Run: headless pygame with SDL's dummy video driver; simulated clock (each Clock.tick advances the game by its frame time, no real sleeping); random seed 0; keys injected as events and as key.get_pressed() state; mouse plan: one left click at the window centre at the start of phase 2, then a move to the lower-right quarter at the start of phase 3.
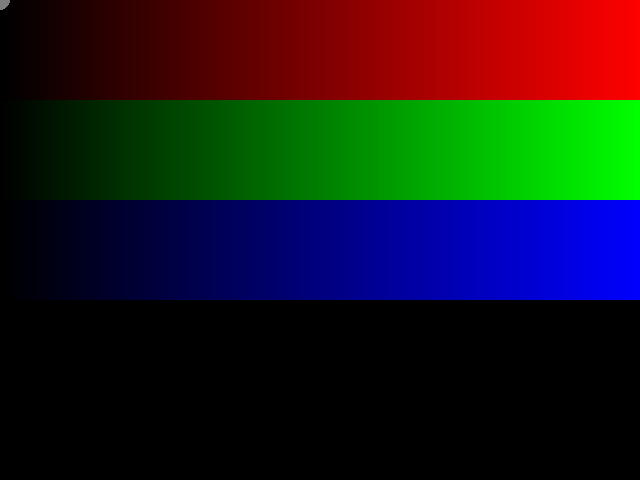
Frame 1 of 4 · flips 1–60 · no input
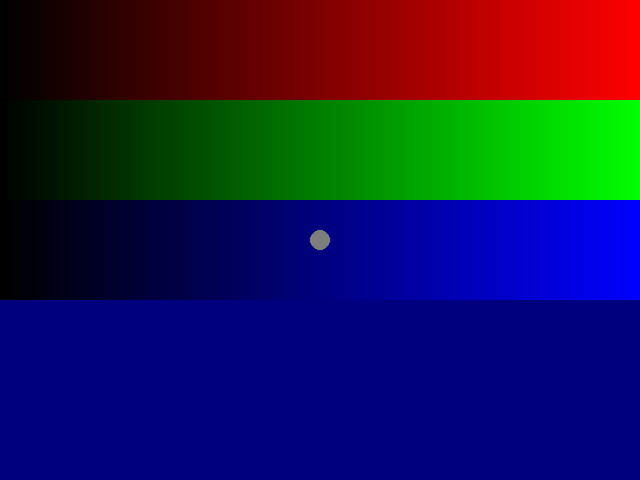
Frame 2 of 4 · flips 61–180 · clicked the window centre · tapped SPACE, RETURN · held RIGHT (→), D
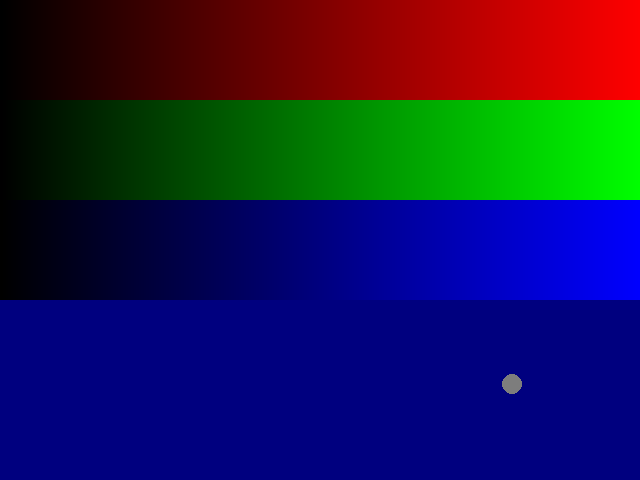
Frame 3 of 4 · flips 181–300 · moved the mouse to the lower-right quarter · held DOWN (↓), S
Frame 4 of 4 · flips 301–420 · held LEFT (←), A, UP (↑), W · screen unchanged from frame 3, image omitted

The pygame program that drew these frames:

#coding=utf-8
import pygame
import sys
from pygame.locals import *
from random import randint
pygame.init()
screen=pygame.display.set_mode((640,480),0,32)
red_scale0=pygame.surface.Surface((640,100))
green_scale0=pygame.surface.Surface((640,100))
blue_scale0=pygame.surface.Surface((640,100))
rest_scale0=pygame.surface.Surface((640,180))

for x in range(640):
    c=int(x*255./640.)
    red=(c,0,0)
    green=(0,c,0)
    blue=(0,0,c)
    pygame.draw.rect(red_scale0,red,(x,00,640,100))
    pygame.draw.rect(green_scale0,green,(x,00,640,100))
    pygame.draw.rect(blue_scale0,blue,(x,00,640,100))
color=[0,0,0]
    

while True:
    for event in pygame.event.get():
        if event.type==QUIT:
            exit()
    screen.fill((0,0,0))
    screen.blit(red_scale0,(0,0))
    screen.blit(green_scale0,(0,100))
    screen.blit(blue_scale0,(0,200))
    screen.blit(rest_scale0,(0,300))
    
    x,y=pygame.mouse.get_pos()
    pos=x,y
    pygame.draw.circle(screen,(125,125,125),pos,10)
    if y in range(100):
        color[0]=int(x*255./639.)
    elif y in range(101,200):
        color[1]=int(x*255./639.)
    elif y in range(201,300):
        color[2]=int(x*255./639.)
    cl=tuple(color)
    pygame.draw.rect(rest_scale0,cl,(0,0,640,180))
    pygame.display.set_caption('color:%s'%color)
    pygame.display.update()
